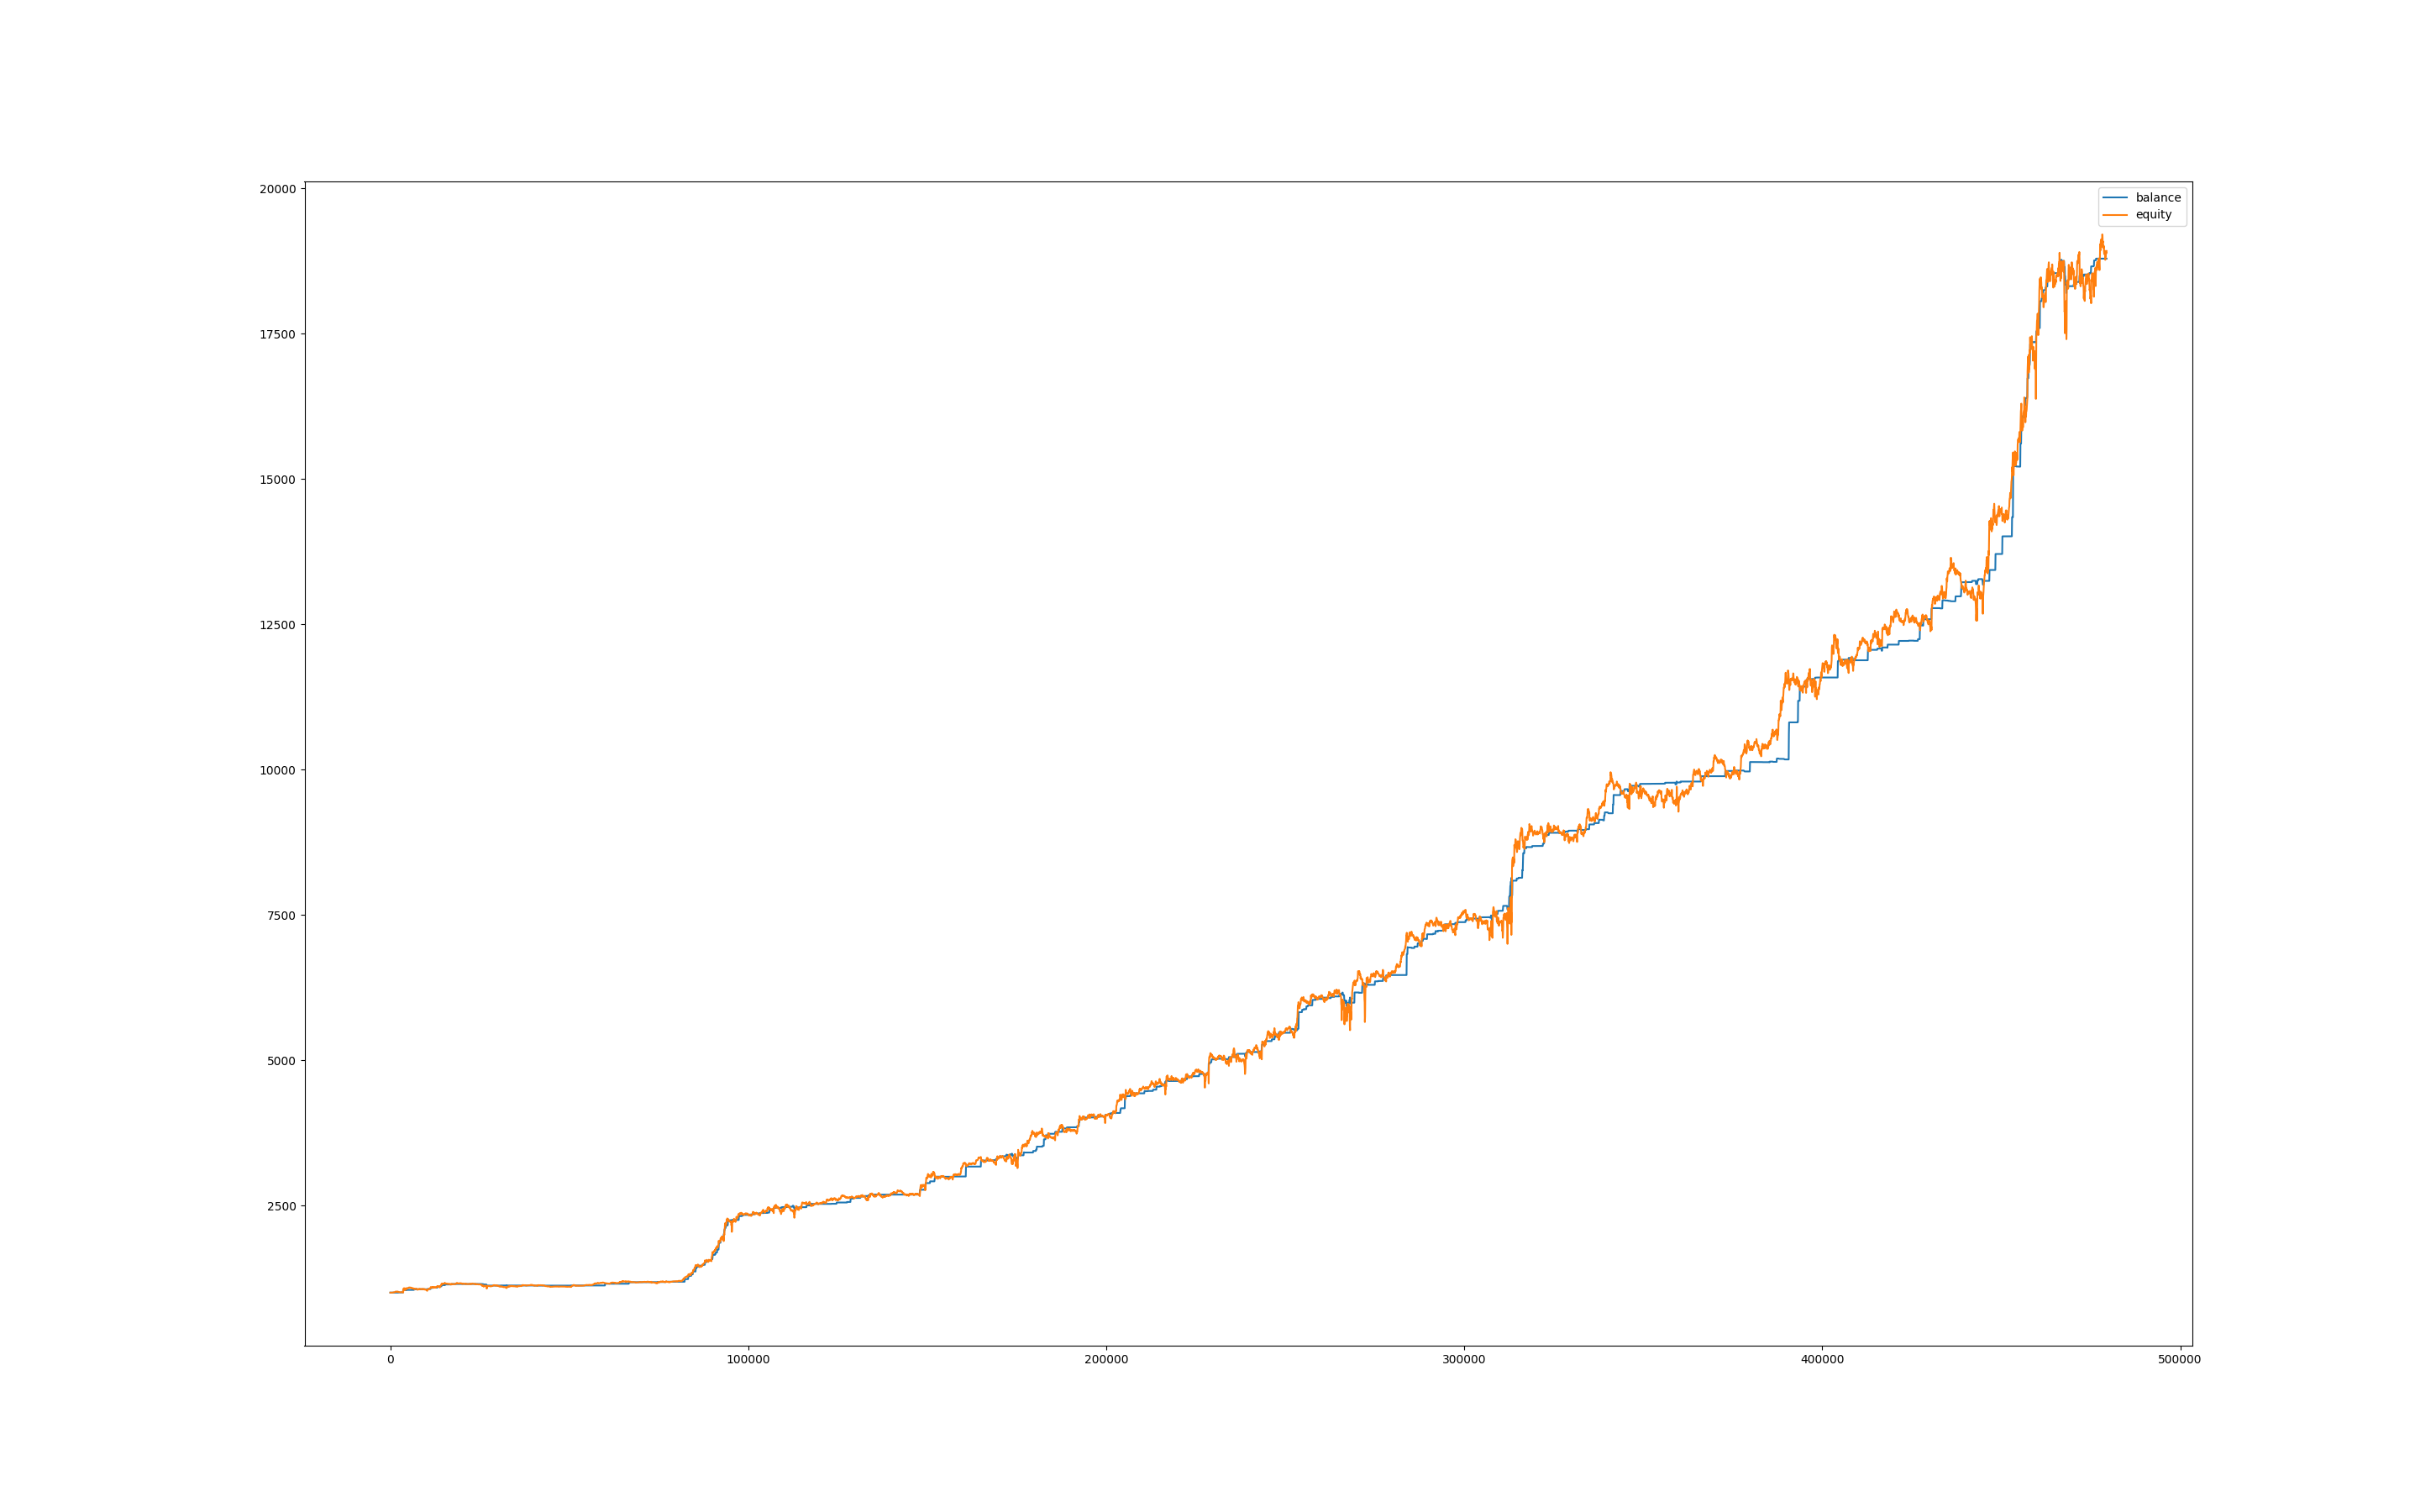

Values plotted in this chart, from the file beside it:
, balance, equity
0, 1000, 1000
60, 1000, 999.8
120, 1000, 1001
180, 1000, 999.8
240, 1000, 997.6
300, 1000, 997.6
360, 1000, 997.1
420, 1000, 999.2
480, 1000, 999.7
540, 1000, 999.9
600, 1000, 1001
660, 1000, 1001
720, 1000, 1002
780, 1000, 1002
840, 1000, 1003
900, 1000, 1002
960, 1000, 1005
1020, 1000, 1004
1080, 1000, 1005
1140, 1000, 1007
1200, 1000, 1009
1260, 1000, 1011
1320, 1000, 1010
1380, 1000, 1011
1440, 1000, 1016
1500, 1000, 1018
1560, 1000, 1018
1620, 1000, 1018
1680, 1000, 1017
1740, 1000, 1016
1800, 1000, 1014
1860, 1000, 1013
1920, 1000, 1015
1980, 1000, 1019
2040, 1000, 1017
2100, 1000, 1015
2160, 1000, 1014
2220, 1000, 1011
2280, 1002, 1014
2340, 1002, 1009
2400, 1002, 1008
2460, 1002, 1009
2520, 1002, 1008
2580, 1002, 1007
2640, 1002, 1007
2700, 1002, 1004
2760, 1002, 1004
2820, 1002, 1004
2880, 1002, 1005
2940, 1002, 1006
3000, 1002, 1008
3060, 1002, 1007
3120, 1002, 1006
3180, 1002, 1006
3240, 1002, 1008
3300, 1002, 1008
3360, 1002, 1008
3420, 1002, 1010
3480, 1002, 1009
3540, 1002, 1009
... 7,931 more rows
